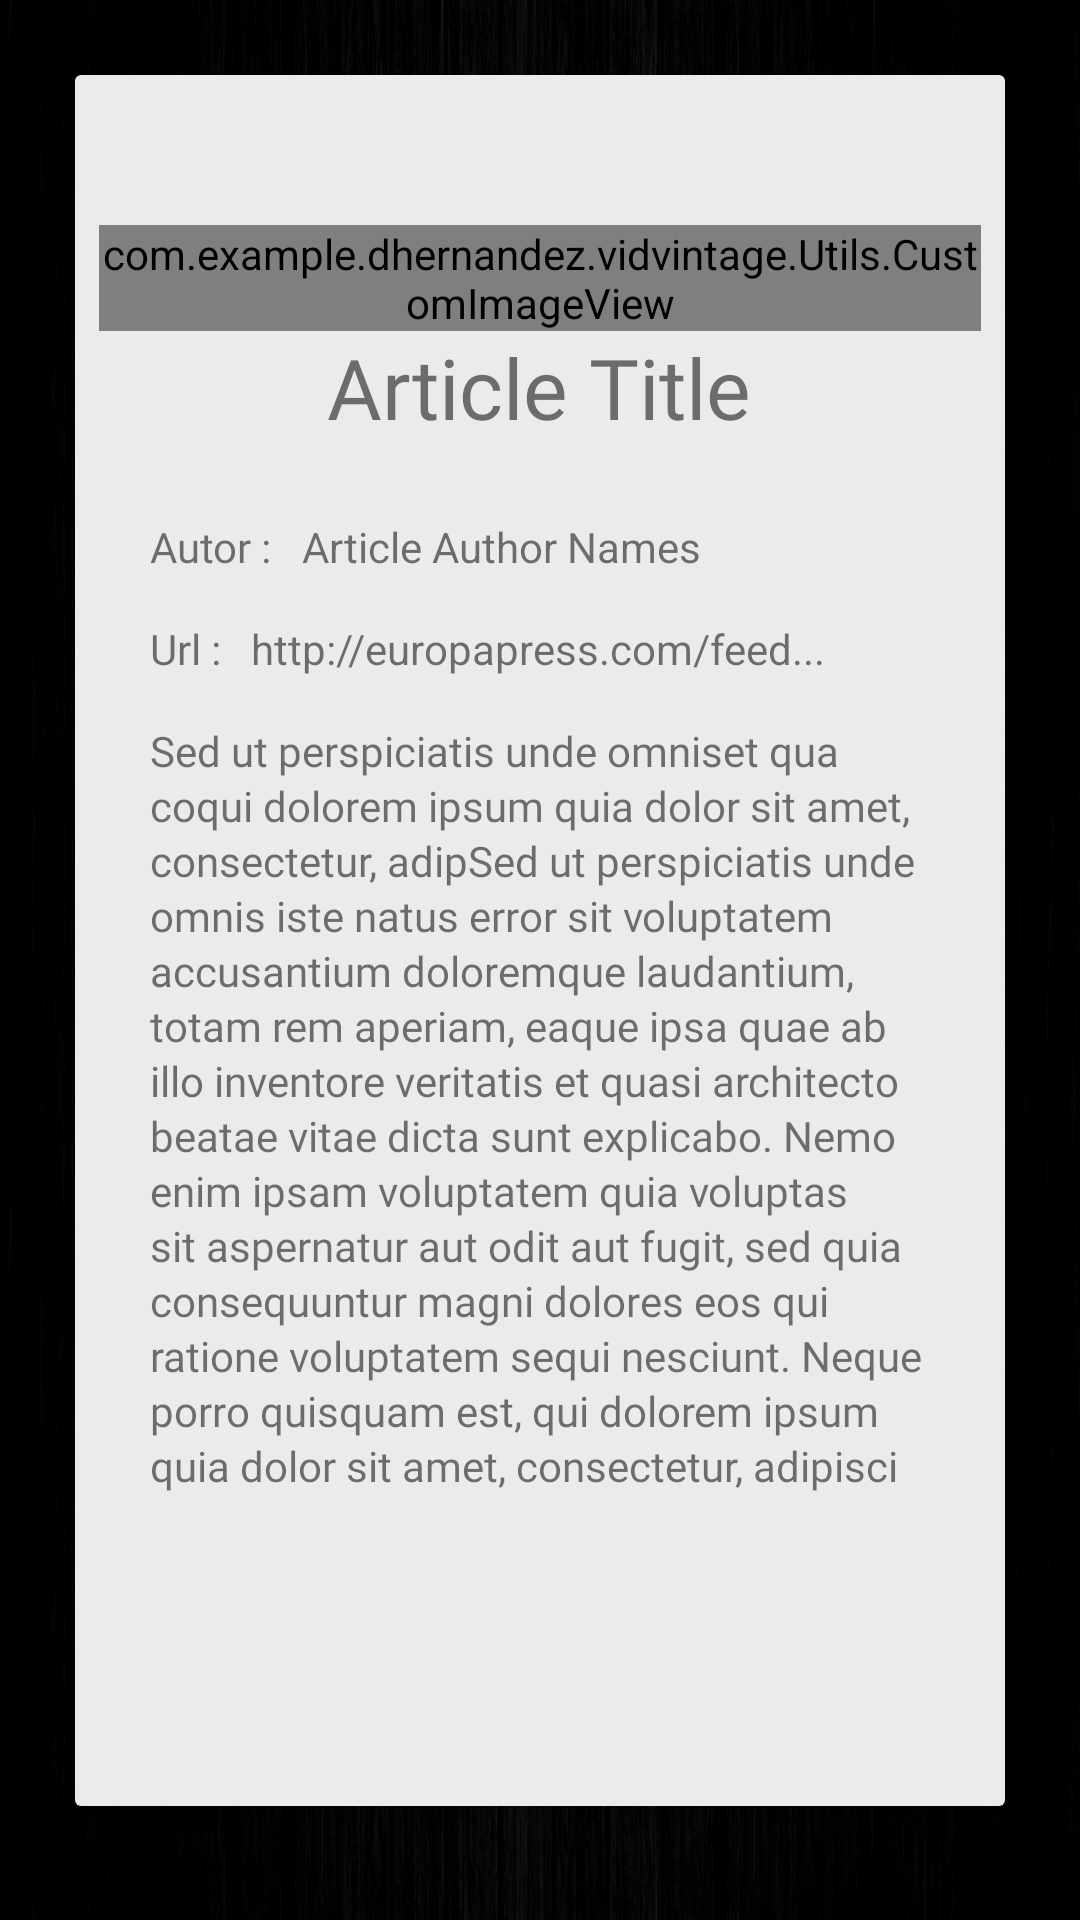

Reconstruct the res/layout file that produces this screen, plus the resources it refers to.
<!-- AndroidManifest.xml: application theme Theme.AppCompat.Light.NoActionBar -->
<!-- res/layout/fragment_article_detail.xml -->
<?xml version="1.0" encoding="utf-8"?>
<android.support.constraint.ConstraintLayout
    android:id="@+id/article_detail_view"
    xmlns:android="http://schemas.android.com/apk/res/android"
    android:layout_width="match_parent"
    android:layout_height="match_parent"
    android:background="@drawable/cocktail_menu_item_bg"
    android:layout_marginBottom="54dp">

    <RelativeLayout
        android:layout_width="match_parent"
        android:layout_height="match_parent"
        android:background="@drawable/article_detail_bg"
        android:elevation="10dp"
        android:layout_marginTop="25dp"
        android:layout_marginStart="25dp"
        android:layout_marginEnd="25dp"
        android:layout_marginBottom="38dp">

        <ImageButton
            android:id="@+id/article_detail_fav"
            android:layout_width="25dp"
            android:layout_height="25dp"
            android:scaleType="fitXY"
            android:background="@color/transparent"
            android:layout_centerHorizontal="true"
            android:layout_marginTop="15dp"
            android:layout_marginStart="30dp"/>

        <ScrollView
            android:id="@+id/article_detail_scroll_view"
            android:layout_width="match_parent"
            android:layout_height="match_parent"
            android:layout_marginTop="45dp"
            android:layout_marginBottom="16dp">

            <LinearLayout
                android:id="@+id/article_detail_content"
                android:layout_width="match_parent"
                android:layout_height="match_parent"
                android:orientation="vertical">

                <com.example.dhernandez.vidvintage.Utils.CustomImageView
                    android:id="@+id/article_detail_image"
                    android:layout_gravity="center_horizontal"
                    android:layout_width="wrap_content"
                    android:layout_height="wrap_content"
                    android:layout_marginEnd="8dp"
                    android:layout_marginStart="8dp"
                    android:layout_marginTop="5dp"
                    android:src="@android:drawable/ic_menu_edit"/>

                <TextView
                    android:id="@+id/article_detail_title"
                    android:layout_marginTop="0dp"
                    android:layout_marginStart="25dp"
                    android:layout_marginEnd="25dp"
                    android:layout_gravity="center"
                    android:layout_width="wrap_content"
                    android:layout_height="wrap_content"
                    android:text="@string/article_title"
                    android:fontFamily="@font/raleway_bold"
                    android:textAlignment="center"
                    android:textSize="28sp" />

                <LinearLayout
                    android:id="@+id/article_detail_author_view"
                    android:layout_width="wrap_content"
                    android:layout_height="wrap_content"
                    android:layout_marginTop="25dp"
                    android:layout_marginStart="25dp"
                    android:orientation="horizontal">

                    <TextView
                        android:layout_width="wrap_content"
                        android:layout_height="wrap_content"
                        android:fontFamily="@font/raleway_bold"
                        android:text="@string/article_author_label"/>

                    <TextView
                        android:id="@+id/article_detail_author"
                        android:layout_marginStart="10dp"
                        android:layout_marginEnd="10dp"
                        android:layout_width="wrap_content"
                        android:layout_height="wrap_content"
                        android:text="@string/article_author"/>

                </LinearLayout>

                <LinearLayout
                    android:id="@+id/article_detail_url_view"
                    android:layout_width="wrap_content"
                    android:layout_height="wrap_content"
                    android:layout_marginTop="15dp"
                    android:layout_marginStart="25dp"
                    android:layout_marginEnd="25dp"
                    android:orientation="horizontal">

                    <TextView
                        android:layout_width="wrap_content"
                        android:layout_height="wrap_content"
                        android:fontFamily="@font/raleway_bold"
                        android:text="@string/article_url_label"/>

                    <TextView
                        android:id="@+id/article_detail_url"
                        android:layout_marginStart="10dp"
                        android:layout_width="wrap_content"
                        android:layout_height="wrap_content"
                        android:text="@string/article_url"/>

                </LinearLayout>

                <TextView
                    android:id="@+id/article_detail_description"
                    android:layout_marginTop="15dp"
                    android:layout_marginStart="25dp"
                    android:layout_marginEnd="25dp"
                    android:layout_marginBottom="15dp"
                    android:layout_width="wrap_content"
                    android:layout_height="wrap_content"
                    android:fontFamily="@font/raleway_regular"
                    android:lineSpacingExtra="2dp"
                    android:text="@string/loren_ipsum"/>

            </LinearLayout>

        </ScrollView>

    </RelativeLayout>



</android.support.constraint.ConstraintLayout>
<!-- resources referenced by this layout -->
<resources>
  <color name="transparent">#00000000</color>
  <!-- drawable article_detail_bg (drawable) -->
  <?xml version="1.0" encoding="utf-8"?>
  <layer-list xmlns:android="http://schemas.android.com/apk/res/android">
      <item>
          <shape android:shape="rectangle">
              <solid android:color="@color/search_form_edit_text_background_color"/>
              <corners android:radius="2dp" />
          </shape>
      </item>
  
      <item
          android:left="5dp"
          android:right="5dp"
          android:top="0dp"
          android:bottom="5dp">
          <shape android:shape="rectangle">
              <solid android:color="@color/search_form_edit_text_background_color"/>
          </shape>
      </item>
  </layer-list>
  <!-- drawable cocktail_menu_item_bg: jpg bitmap (drawable, 162869 bytes) -->
  <string name="article_author">Article Author Names</string>
  <string name="article_author_label">Autor :</string>
  <string name="article_title">Article Title</string>
  <string name="article_url">http://europapress.com/feed...</string>
  <string name="article_url_label">Url :</string>
  <string name="loren_ipsum">Sed ut perspiciatis unde omniset qua coqui dolorem ipsum quia dolor sit amet, consectetur, adipSed ut perspiciatis unde omnis iste natus error sit voluptatem accusantium doloremque laudantium, totam rem aperiam, eaque ipsa quae ab illo inventore veritatis et quasi architecto beatae vitae dicta sunt explicabo. Nemo enim ipsam voluptatem quia voluptas sit aspernatur aut odit aut fugit, sed quia consequuntur magni dolores eos qui ratione voluptatem sequi nesciunt. Neque porro quisquam est, qui dolorem ipsum quia dolor sit amet, consectetur, adipisci</string>
  <color name="search_form_edit_text_background_color">#ebebeb</color>
</resources>
